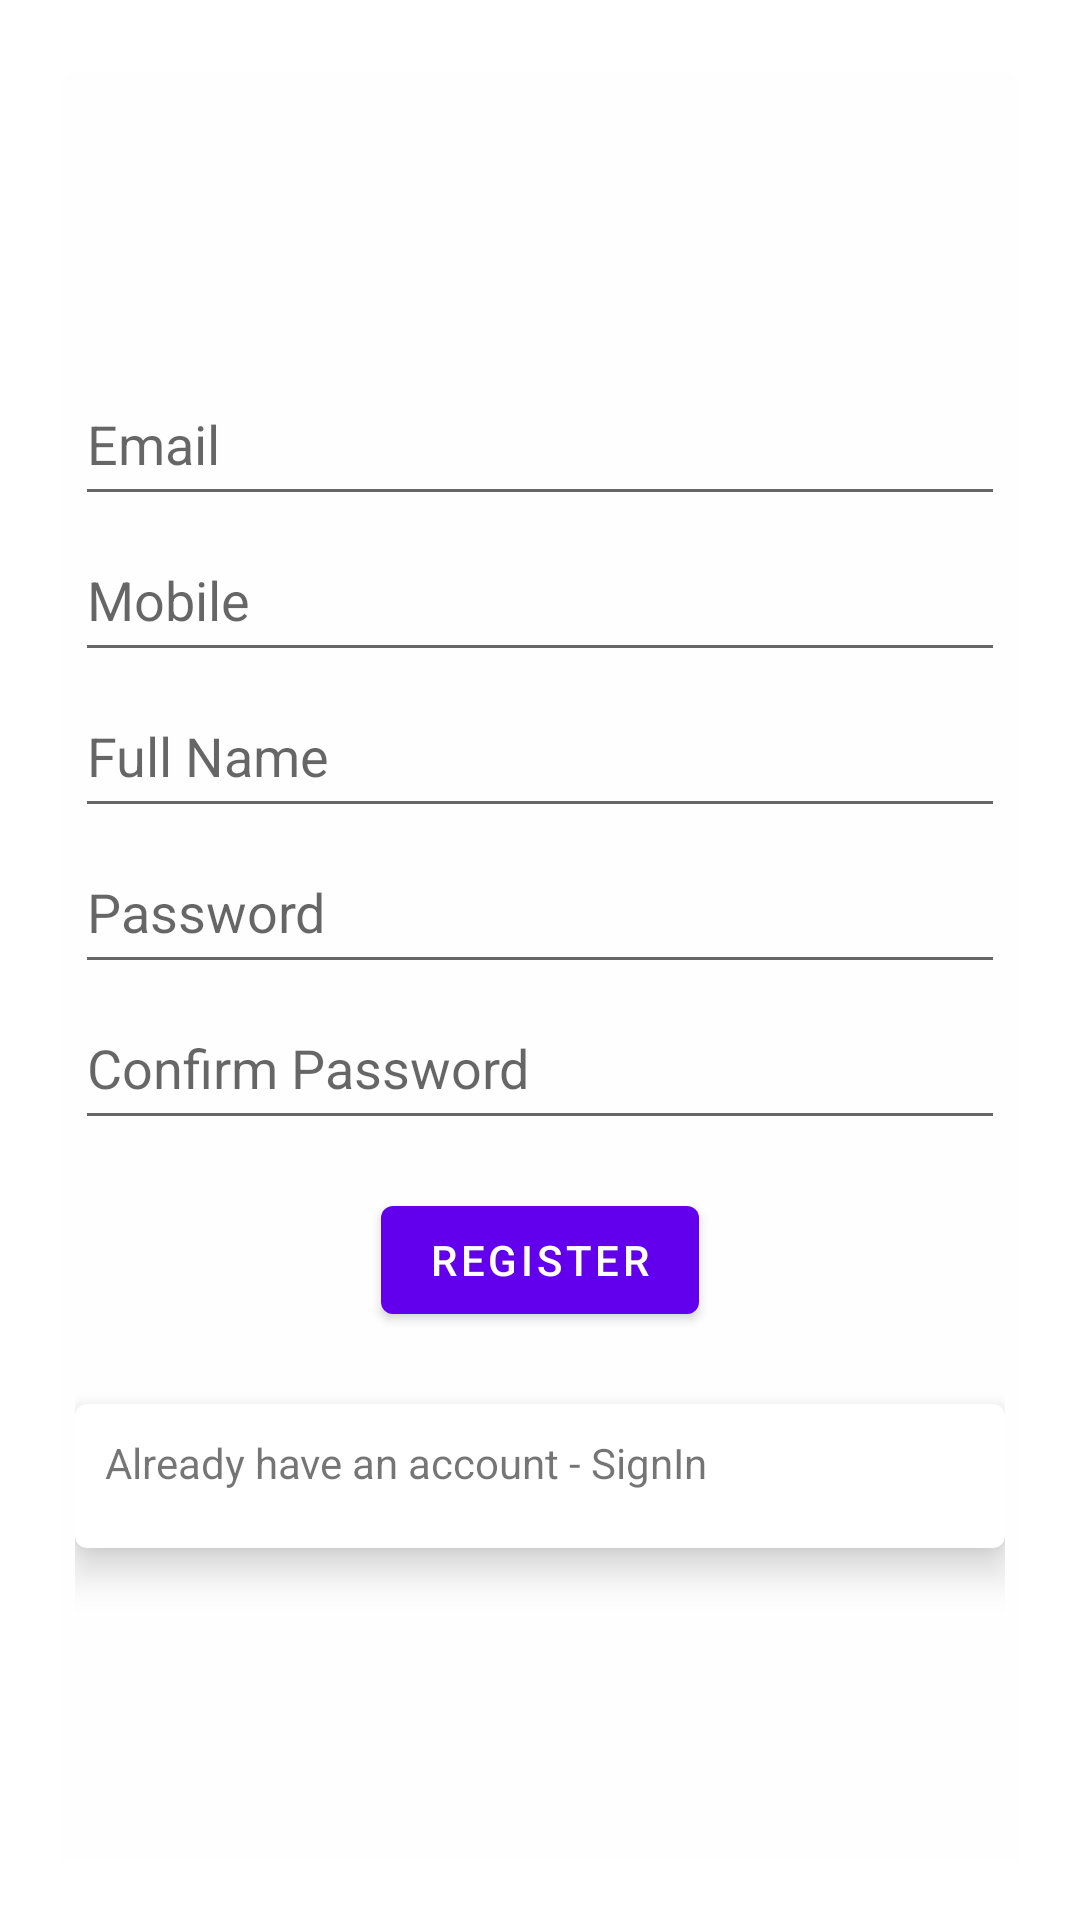

Write the Android layout XML for this screen, with the resource values it uses.
<!-- AndroidManifest.xml: application theme Theme.MarqeuSina -->
<!-- res/layout/fragment_register.xml -->
<?xml version="1.0" encoding="utf-8"?>
<FrameLayout xmlns:android="http://schemas.android.com/apk/res/android"
    xmlns:tools="http://schemas.android.com/tools"
    android:layout_width="match_parent"
    android:layout_height="match_parent"
    xmlns:app="http://schemas.android.com/apk/res-auto"
    tools:context=".ui.RegisterFragment"
    android:id="@+id/register_fragment">

    

    <LinearLayout
        android:layout_width="match_parent"
        android:layout_height="match_parent"
        android:orientation="vertical">


        <LinearLayout
            android:layout_width="match_parent"
            android:layout_height="0dp"
            android:layout_weight="7"
            android:padding="20dp"
            >

            <LinearLayout
                android:layout_width="0dp"
                android:layout_height="match_parent"
                android:layout_weight="4"

                android:orientation="vertical">

                <LinearLayout
                    android:layout_width="match_parent"
                    android:layout_height="0dp"
                    android:layout_weight="1"
                    android:elevation="10dp"
                    android:background="#08FFFFFF">

                    <LinearLayout
                        android:layout_width="match_parent"
                        android:layout_height="match_parent"
                        android:layout_weight="1"
                        android:orientation="vertical"
                        android:padding="5dp"
                        android:gravity="center"
                        >

                        <EditText
                            android:id="@+id/edx_register_email"
                            android:layout_width="match_parent"
                            android:layout_height="wrap_content"
                            android:hint="Email"
                            android:inputType="textEmailAddress"
                            android:minHeight="48dp"

                            android:paddingHorizontal="4dp"
                            android:paddingVertical="8dp" />

                        <EditText
                            android:id="@+id/edx_register_mobile"
                            android:layout_width="match_parent"
                            android:layout_height="wrap_content"
                            android:layout_marginTop="4dp"
                            android:hint="Mobile"
                            android:inputType="phone"
                            android:minHeight="48dp"
                            android:paddingHorizontal="4dp"
                            android:paddingVertical="8dp" />


                        <EditText
                            android:id="@+id/edx_register_full_name"
                            android:layout_width="match_parent"
                            android:layout_height="wrap_content"
                            android:layout_marginTop="4dp"
                            android:hint="Full Name"
                            android:minHeight="48dp"
                            android:paddingHorizontal="4dp"
                            android:paddingVertical="8dp" />


                        <EditText
                            android:id="@+id/edx_register_pass"
                            android:layout_width="match_parent"
                            android:layout_height="wrap_content"
                            android:layout_marginTop="4dp"
                            android:hint="Password"
                            android:inputType="textPassword"
                            android:minHeight="48dp"
                            android:paddingHorizontal="4dp"
                            android:paddingVertical="8dp" />

                        <EditText
                            android:id="@+id/edx_register_confirm_pass"
                            android:layout_width="match_parent"
                            android:layout_height="wrap_content"
                            android:layout_marginTop="4dp"
                            android:hint="Confirm Password"
                            android:inputType="textPassword"
                            android:minHeight="48dp"
                            android:paddingHorizontal="4dp"
                            android:paddingVertical="8dp" />


                        <com.google.android.material.button.MaterialButton
                            android:id="@+id/btn_register_register"
                            android:layout_width="wrap_content"
                            android:layout_height="wrap_content"
                            android:text="Register"
                            android:layout_gravity="center"
                            android:layout_marginTop="16dp"
                            android:layout_marginBottom="8dp"/>

                        <com.google.android.material.card.MaterialCardView
                            android:id="@+id/btn_register_signIn"
                            android:layout_width="match_parent"
                            android:layout_height="wrap_content"
                            android:layout_marginTop="16dp"
                            android:clickable="true"
                            android:minHeight="48dp"
                            android:padding="8dp"
                            app:cardElevation="8dp">

                            <TextView
                                android:layout_width="match_parent"
                                android:layout_height="wrap_content"
                                android:layout_margin="10dp"
                                android:text="Already have an account - SignIn" />

                        </com.google.android.material.card.MaterialCardView>



                    </LinearLayout>
                </LinearLayout>


            </LinearLayout>


        </LinearLayout>


        


    </LinearLayout>



</FrameLayout>
<!-- resources referenced by this layout -->
<resources>
  <style name="Theme.MarqeuSina" parent="Theme.MaterialComponents.Light.DarkActionBar">
          
          <item name="colorPrimary">@color/purple_500</item>
          <item name="colorPrimaryVariant">@color/purple_700</item>
          <item name="colorOnPrimary">@color/white</item>
          
          <item name="colorSecondary">@color/teal_200</item>
          <item name="colorSecondaryVariant">@color/teal_700</item>
          <item name="colorOnSecondary">@color/black</item>
          
          <item name="android:statusBarColor" tools:targetApi="l">?attr/colorPrimaryVariant</item>
          
      </style>
  <color name="purple_500">#FF6200EE</color>
  <color name="purple_700">#FF3700B3</color>
  <color name="white">#FFFFFFFF</color>
  <color name="teal_200">#FF03DAC5</color>
  <color name="teal_700">#FF018786</color>
  <color name="black">#FF000000</color>
</resources>
